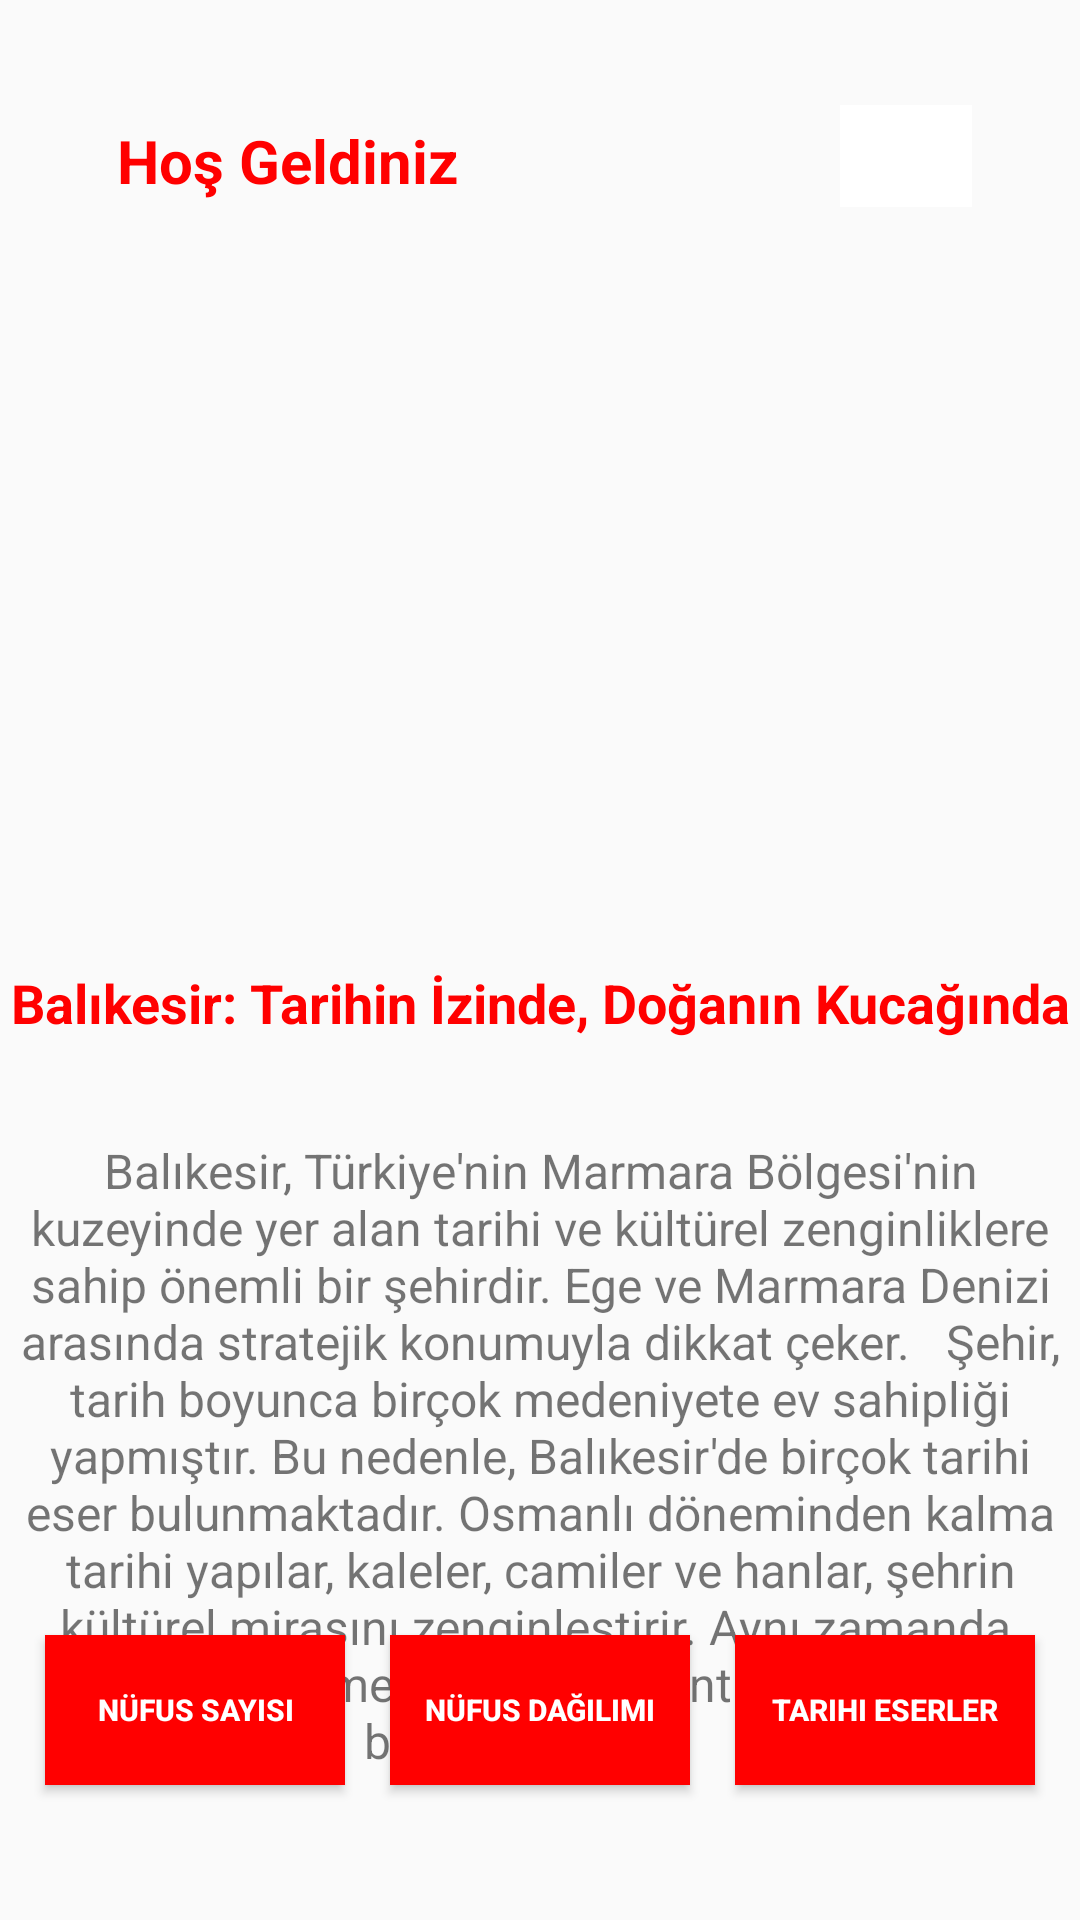

Produce the Android XML layout that renders to this screen, including the resource entries it uses.
<!-- AndroidManifest.xml: application theme Theme.SehirTanitim -->
<!-- res/layout/activity_main.xml -->
<?xml version="1.0" encoding="utf-8"?>
<androidx.constraintlayout.widget.ConstraintLayout xmlns:android="http://schemas.android.com/apk/res/android"
    xmlns:app="http://schemas.android.com/apk/res-auto"
    xmlns:tools="http://schemas.android.com/tools"
    android:id="@+id/main"
    android:layout_width="match_parent"
    android:layout_height="match_parent"
    tools:context=".MainActivity">

    <TextView
        android:id="@+id/textView"
        android:layout_width="wrap_content"
        android:layout_height="wrap_content"
        android:layout_marginStart="39dp"
        android:layout_marginTop="40dp"
        android:layout_marginBottom="13dp"
        android:text="Hoş Geldiniz"
        android:textColor="#FF0000"
        android:textSize="20sp"
        android:textStyle="bold"
        app:layout_constraintBottom_toTopOf="@+id/viewFlipper"
        app:layout_constraintStart_toStartOf="parent"
        app:layout_constraintTop_toTopOf="parent" />

    <ImageButton
        android:id="@+id/imageButton"
        android:layout_width="44dp"
        android:layout_height="34dp"
        android:layout_marginTop="35dp"
        android:layout_marginEnd="36dp"
        android:layout_marginBottom="21dp"
        android:background="#FFFFFF"
        app:layout_constraintBottom_toTopOf="@+id/viewFlipper"
        app:layout_constraintEnd_toEndOf="parent"
        app:layout_constraintTop_toTopOf="parent"
        app:layout_constraintVertical_bias="0.0"
        app:srcCompat="@drawable/baseline_admin_panel_settings_24" />

    <ViewFlipper
        android:id="@+id/viewFlipper"
        android:layout_width="334dp"
        android:layout_height="200dp"
        android:layout_marginTop="80dp"
        android:autoStart="true"
        android:flipInterval="2000"
        android:inAnimation="@android:anim/slide_in_left"
        android:outAnimation="@android:anim/slide_out_right"
        app:layout_constraintEnd_toEndOf="parent"
        app:layout_constraintHorizontal_bias="0.5"
        app:layout_constraintStart_toStartOf="parent"
        app:layout_constraintTop_toTopOf="parent">

        <ImageView
            android:id="@+id/imageView"
            android:layout_width="wrap_content"
            android:layout_height="wrap_content"
            app:srcCompat="@drawable/antandros_antik_kenti" />

        <ImageView
            android:id="@+id/imageView2"
            android:layout_width="wrap_content"
            android:layout_height="wrap_content"
            app:srcCompat="@drawable/daskyleion_antik_kenti" />

        <ImageView
            android:id="@+id/imageView3"
            android:layout_width="wrap_content"
            android:layout_height="wrap_content"
            app:srcCompat="@drawable/kyzikos_antik_kenti" />

    </ViewFlipper>

    <TextView
        android:id="@+id/textView2"
        android:layout_width="wrap_content"
        android:layout_height="wrap_content"
        android:layout_marginTop="42dp"
        android:text="Balıkesir: Tarihin İzinde, Doğanın Kucağında"
        android:textColor="#FF0000"
        android:textSize="18sp"
        android:textStyle="bold"
        app:layout_constraintEnd_toEndOf="parent"
        app:layout_constraintHorizontal_bias="0.525"
        app:layout_constraintStart_toStartOf="parent"
        app:layout_constraintTop_toBottomOf="@+id/viewFlipper" />

    <TextView
        android:id="@+id/textView3"
        android:layout_width="351dp"
        android:layout_height="229dp"
        android:layout_marginTop="33dp"
        android:text="Balıkesir, Türkiye'nin Marmara Bölgesi'nin kuzeyinde yer alan tarihi ve kültürel zenginliklere sahip önemli bir şehirdir. Ege ve Marmara Denizi arasında stratejik konumuyla dikkat çeker.   Şehir, tarih boyunca birçok medeniyete ev sahipliği yapmıştır. Bu nedenle, Balıkesir'de birçok tarihi eser bulunmaktadır. Osmanlı döneminden kalma tarihi yapılar, kaleler, camiler ve hanlar, şehrin kültürel mirasını zenginleştirir. Aynı zamanda, antik döneme ait birçok kalıntı da şehirde bulunmaktadır.   "
        android:textAlignment="center"
        android:textSize="16sp"
        app:layout_constraintEnd_toEndOf="parent"
        app:layout_constraintHorizontal_bias="0.533"
        app:layout_constraintStart_toStartOf="parent"
        app:layout_constraintTop_toBottomOf="@+id/textView2" />

    <Button
        android:id="@+id/btnNufusSayisi"
        android:layout_width="100dp"
        android:layout_height="50dp"
        android:layout_marginBottom="45dp"
        android:background="#FF0000"
        android:text="Nüfus Sayısı"
        android:textColor="#FFFFFF"
        android:textColorLink="#FF0000"
        android:textSize="10sp"
        android:textStyle="bold"
        app:cornerRadius="0dp"
        app:layout_constraintBottom_toBottomOf="parent"
        app:layout_constraintEnd_toStartOf="@+id/btnNufusDagilimi"
        app:layout_constraintHorizontal_bias="0.5"
        app:layout_constraintStart_toStartOf="parent" />

    <Button
        android:id="@+id/btnNufusDagilimi"
        android:layout_width="100dp"
        android:layout_height="50dp"
        android:layout_marginBottom="45dp"
        android:background="#FF0000"
        android:text="Nüfus Dağılımı"
        android:textColor="#FFFFFF"
        android:textColorLink="#FF0000"
        android:textSize="10sp"
        android:textStyle="bold"
        app:cornerRadius="0dp"
        app:layout_constraintBottom_toBottomOf="parent"
        app:layout_constraintEnd_toStartOf="@+id/btnTarihiEser"
        app:layout_constraintHorizontal_bias="0.5"
        app:layout_constraintStart_toEndOf="@+id/btnNufusSayisi" />

    <Button
        android:id="@+id/btnTarihiEser"
        android:layout_width="100dp"
        android:layout_height="50dp"
        android:layout_marginBottom="45dp"
        android:background="#FF0000"
        android:text="Tarihi Eserler"
        android:textColor="#FFFFFF"
        android:textColorLink="#FF0000"
        android:textSize="10sp"
        android:textStyle="bold"
        app:cornerRadius="0dp"
        app:layout_constraintBottom_toBottomOf="parent"
        app:layout_constraintEnd_toEndOf="parent"
        app:layout_constraintHorizontal_bias="0.5"
        app:layout_constraintStart_toEndOf="@+id/btnNufusDagilimi" />

</androidx.constraintlayout.widget.ConstraintLayout>
<!-- resources referenced by this layout -->
<resources>
  <!-- drawable daskyleion_antik_kenti: png bitmap (drawable, 157240 bytes) -->
  <!-- drawable kyzikos_antik_kenti: jpeg bitmap (drawable, 246341 bytes) -->
  <style name="Theme.SehirTanitim" parent="Base.Theme.SehirTanitim" />
  <style name="Base.Theme.SehirTanitim" parent="Theme.AppCompat.Light.NoActionBar">
          
          
      </style>
</resources>
